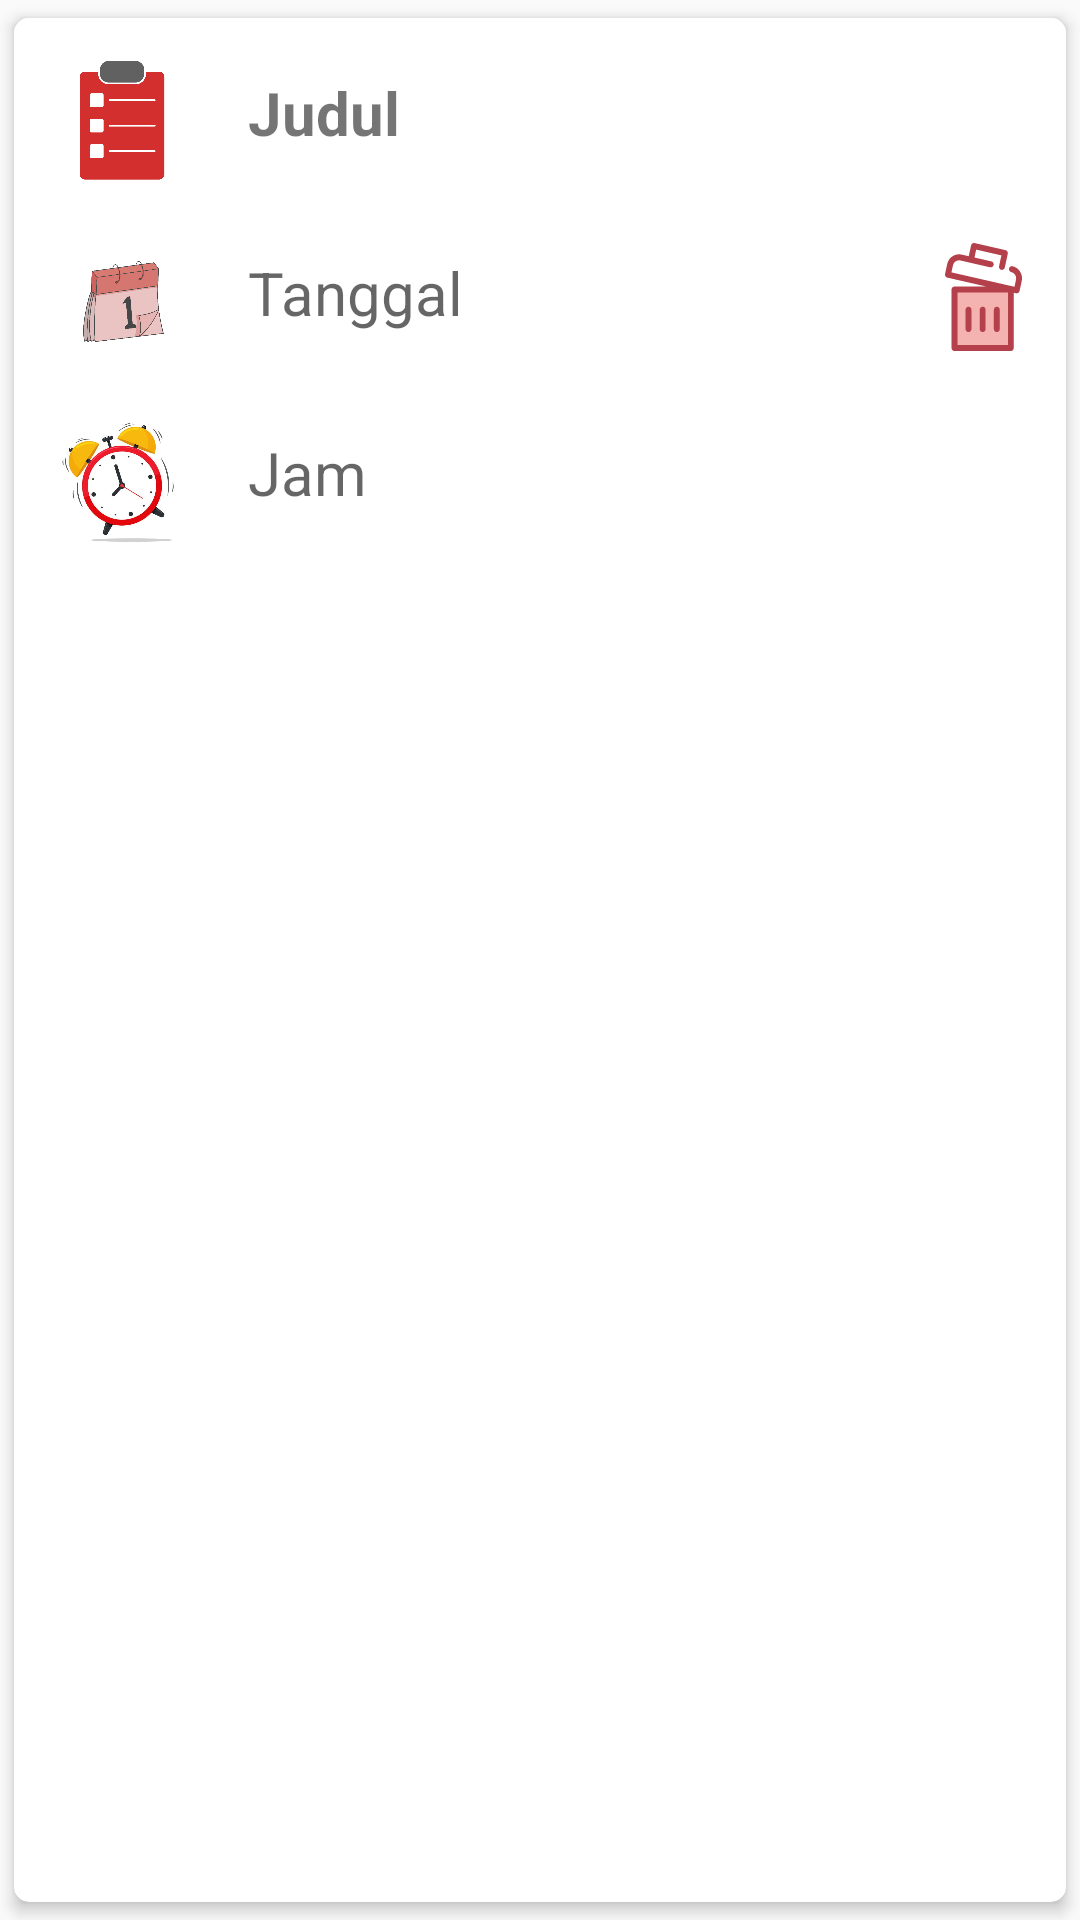

Here is an Android app screen rendered from its layout file. Give the layout XML and the strings, colors and styles it references.
<!-- AndroidManifest.xml: application theme Theme.TugasAkhirPAM -->
<!-- res/layout/list_pengingat.xml -->
<?xml version="1.0" encoding="utf-8"?>
<androidx.cardview.widget.CardView xmlns:android="http://schemas.android.com/apk/res/android"
    xmlns:app="http://schemas.android.com/apk/res-auto"
    xmlns:tools="http://schemas.android.com/tools"
    xmlns:card_view="http://schemas.android.com/apk/res-auto"
    android:layout_width="match_parent"
    android:layout_height="match_parent"
    android:background="#A8A4A5"
    card_view:cardElevation="3dp"
    card_view:cardCornerRadius="5dp"
    card_view:cardUseCompatPadding="true">

    <ScrollView
        android:layout_width="match_parent"
        android:layout_height="wrap_content">

        <androidx.constraintlayout.widget.ConstraintLayout

            android:layout_width="match_parent"
            android:layout_height="wrap_content"
            android:background="@color/cardview_light_background">


            <ImageView
                android:id="@+id/delete"
                android:layout_width="35dp"
                android:layout_height="36dp"
                android:layout_marginTop="15dp"
                android:layout_marginRight="10dp"
                android:background="@drawable/ic_hapus"
                app:layout_constraintEnd_toEndOf="parent"
                app:layout_constraintTop_toBottomOf="@id/titleRow" />

            <LinearLayout
                android:id="@+id/titleRow"
                android:layout_width="match_parent"
                android:layout_height="60dp"
                android:layout_marginLeft="10dp"
                android:orientation="horizontal"
                app:layout_constraintEnd_toEndOf="parent"
                app:layout_constraintStart_toStartOf="parent"
                app:layout_constraintTop_toTopOf="parent">

                <ImageView
                    android:layout_width="52dp"
                    android:layout_height="52dp"
                    android:layout_marginTop="8dp"
                    android:layout_marginEnd="16dp"
                    android:layout_marginBottom="8dp"
                    android:background="@drawable/list"
                    android:tint="@android:color/holo_blue_dark" />

                <TextView
                    android:id="@+id/title"
                    android:layout_width="wrap_content"
                    android:layout_height="wrap_content"
                    android:layout_marginTop="18dp"
                    android:layout_marginBottom="8dp"
                    android:text="Judul"
                    android:textAllCaps="false"
                    android:textSize="20sp"
                    android:textStyle="bold" />

            </LinearLayout>

            <LinearLayout
                android:id="@+id/dateRow"
                android:layout_width="match_parent"
                android:layout_height="60dp"
                android:layout_marginLeft="10dp"
                android:orientation="horizontal"
                app:layout_constraintEnd_toEndOf="parent"
                app:layout_constraintStart_toStartOf="parent"
                app:layout_constraintTop_toBottomOf="@+id/titleRow">

                <ImageView
                    android:layout_width="52dp"
                    android:layout_height="52dp"
                    android:layout_marginTop="8dp"
                    android:layout_marginEnd="16dp"
                    android:layout_marginBottom="8dp"
                    android:background="@drawable/kalendar" />

                <TextView
                    android:id="@+id/dateTitle"
                    android:layout_width="wrap_content"
                    android:layout_height="wrap_content"
                    android:layout_marginTop="18dp"
                    android:layout_marginBottom="8dp"
                    android:hint="Tanggal"
                    android:textAllCaps="true"
                    android:textSize="20sp" />

            </LinearLayout>

            <LinearLayout
                android:layout_width="match_parent"
                android:layout_height="60dp"
                android:layout_marginLeft="10dp"
                android:orientation="horizontal"
                app:layout_constraintEnd_toEndOf="parent"
                app:layout_constraintStart_toStartOf="parent"
                app:layout_constraintTop_toBottomOf="@+id/dateRow">

                <ImageView
                    android:layout_width="52dp"
                    android:layout_height="52dp"
                    android:layout_marginTop="8dp"
                    android:layout_marginEnd="16dp"
                    android:layout_marginBottom="8dp"
                    android:background="@drawable/jam"
                    tools:ignore="ContentDescription" />

                <TextView
                    android:id="@+id/timeTitle"
                    android:layout_width="wrap_content"
                    android:layout_height="wrap_content"
                    android:layout_marginTop="18dp"
                    android:layout_marginBottom="8dp"
                    android:hint="Jam"
                    android:textAllCaps="true"
                    android:textSize="20sp" />

            </LinearLayout>
        </androidx.constraintlayout.widget.ConstraintLayout>
    </ScrollView>

</androidx.cardview.widget.CardView>
<!-- resources referenced by this layout -->
<resources>
  <!-- drawable ic_hapus: vector/xml drawable (drawable-v24, 2335 chars, omitted) -->
  <!-- drawable jam: jpg bitmap (drawable, 24335 bytes) -->
  <!-- drawable kalendar: png bitmap (drawable, 117519 bytes) -->
  <!-- drawable list: png bitmap (drawable, 9805 bytes) -->
  <style name="Theme.TugasAkhirPAM" parent="Theme.AppCompat.Light.DarkActionBar">
          
          <item name="colorPrimary">#448AFF</item>
          <item name="colorPrimaryDark">@color/colorPrimaryDark</item>
          <item name="colorAccent">@color/colorAccent</item>
      </style>
  <!-- not gathered from this repository: default colours our renderer supplied (Android Studio template values) -->
  <color name="colorPrimaryDark">#FF3700B3</color>
  <color name="colorAccent">#FF03DAC5</color>
</resources>
